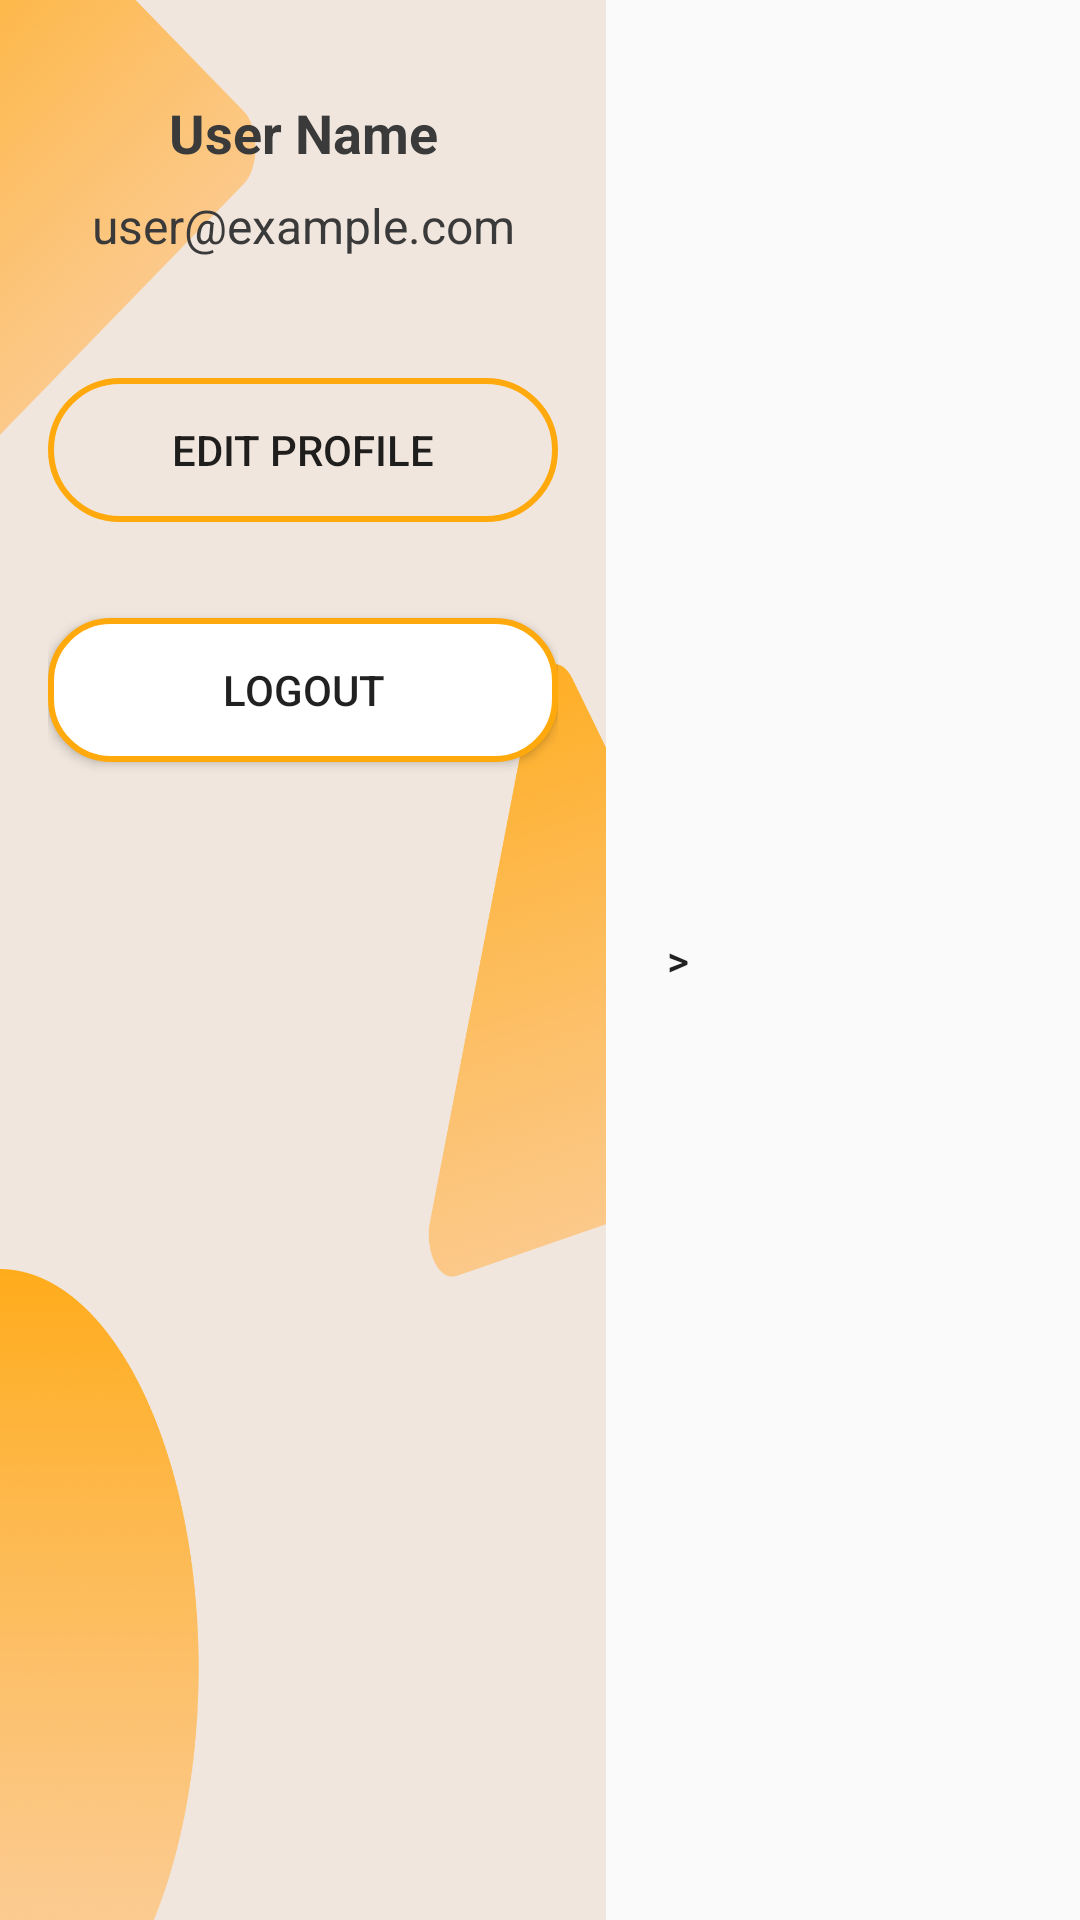

This screen was rendered from an Android layout file. Write that file and the resources it references.
<!-- AndroidManifest.xml: application theme Theme.Firebase_tut -->
<!-- res/layout/activity_user_main.xml -->
<?xml version="1.0" encoding="utf-8"?>
<LinearLayout
    xmlns:android="http://schemas.android.com/apk/res/android"
    android:layout_width="match_parent"
    android:layout_height="match_parent"
    android:orientation="horizontal">

    

    

    <LinearLayout
        android:id="@+id/left_panel"
        android:layout_width="202dp"
        android:layout_height="match_parent"
        android:background="@drawable/resourc_back"
        android:orientation="vertical"
        android:padding="16dp"> 


        
        <TextView
            android:id="@+id/user_name"
            android:layout_width="match_parent"
            android:layout_height="wrap_content"
            android:gravity="center"
            android:paddingTop="16dp"
            android:paddingBottom="8dp"
            android:text="User Name"
            android:textColor="#3A3A3A"
            android:textSize="18sp"
            android:textStyle="bold" />

        
        <TextView
            android:id="@+id/user_email"
            android:layout_width="match_parent"
            android:layout_height="wrap_content"
            android:gravity="center"
            android:paddingBottom="16dp"
            android:text="user@example.com"
            android:textColor="#3A3A3A"
            android:textSize="16sp" />

        
        <Button
            android:id="@+id/edit_profile_button"
            android:layout_width="match_parent"
            android:layout_height="wrap_content"
            android:layout_marginTop="24dp"
            android:layout_marginBottom="8dp"
            android:background="@drawable/rounded_button"
            android:text="Edit Profile" />


        
        <Button
            android:id="@+id/logout_button"
            android:layout_width="match_parent"
            android:layout_height="wrap_content"
            android:layout_marginTop="24dp"
            android:background="@drawable/rounded_button_filled"
            android:text="Logout" />


    </LinearLayout>

    <FrameLayout
        android:id="@+id/content_frame"
        android:layout_width="0dp"
        android:layout_height="match_parent"
        android:layout_weight="1" >

        <Button
            android:id="@+id/toggle_button"
            android:layout_width="48dp"
            android:layout_height="match_parent"
            android:background="?attr/selectableItemBackground"
            android:text=">" />
    </FrameLayout>

    
</LinearLayout>
<!-- resources referenced by this layout -->
<resources>
  <!-- drawable resourc_back: png bitmap (drawable, 239688 bytes) -->
  <!-- drawable rounded_button (drawable) -->
  <shape xmlns:android="http://schemas.android.com/apk/res/android"
      xmlns:tools="http://schemas.android.com/tools"
      android:shape="rectangle"
      tools:ignore="ExtraText">
  
      <corners
          android:radius="33dp" />  
  
      <stroke
          android:width="2dp"
          android:color="#FFA90D" /> 
  
      <solid android:color="@android:color/transparent" /> 
  
  </shape>
  <!-- drawable rounded_button_filled (drawable) -->
  <shape xmlns:android="http://schemas.android.com/apk/res/android"
      xmlns:tools="http://schemas.android.com/tools"
      android:shape="rectangle"
      tools:ignore="ExtraText">
  
      <corners
          android:radius="20dp" />  
  
      <stroke
          android:width="2dp"
      android:color="#FFA90D" /> 
  
      <solid android:color="@android:color/white" /> 
  
  </shape>
  <style name="Theme.Firebase_tut" parent="Theme.AppCompat.Light.NoActionBar" />
</resources>
